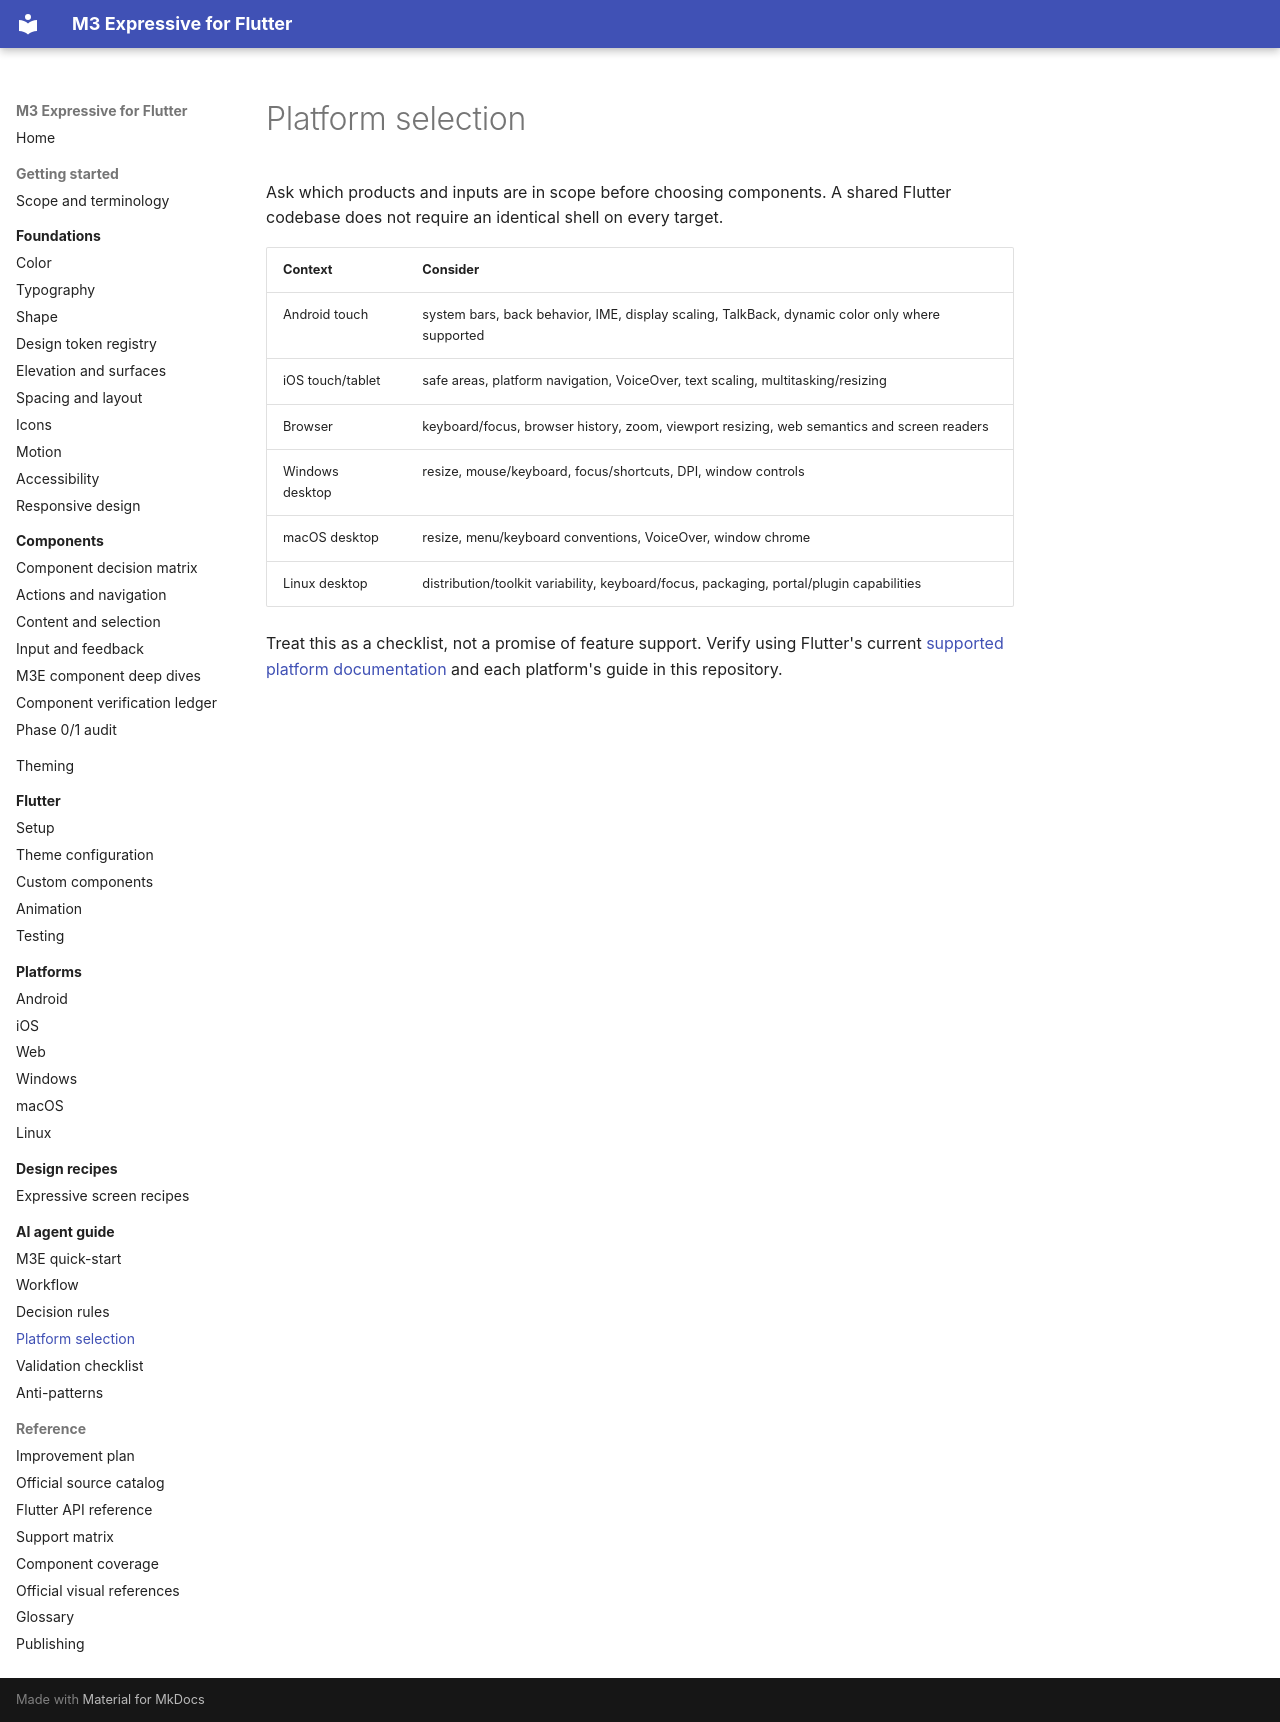

repository: Abdiaziiz09/Flutter-M3E-Design · page: ai-agent-guide/platform-selection/index.html · generator: mkdocs

# Platform selection

Ask which products and inputs are in scope before choosing components. A shared Flutter codebase does not require an identical shell on every target.

| Context | Consider |
|---|---|
| Android touch | system bars, back behavior, IME, display scaling, TalkBack, dynamic color only where supported |
| iOS touch/tablet | safe areas, platform navigation, VoiceOver, text scaling, multitasking/resizing |
| Browser | keyboard/focus, browser history, zoom, viewport resizing, web semantics and screen readers |
| Windows desktop | resize, mouse/keyboard, focus/shortcuts, DPI, window controls |
| macOS desktop | resize, menu/keyboard conventions, VoiceOver, window chrome |
| Linux desktop | distribution/toolkit variability, keyboard/focus, packaging, portal/plugin capabilities |

Treat this as a checklist, not a promise of feature support. Verify using Flutter's current [supported platform documentation](https://docs.flutter.dev/reference/supported-platforms) and each platform's guide in this repository.
